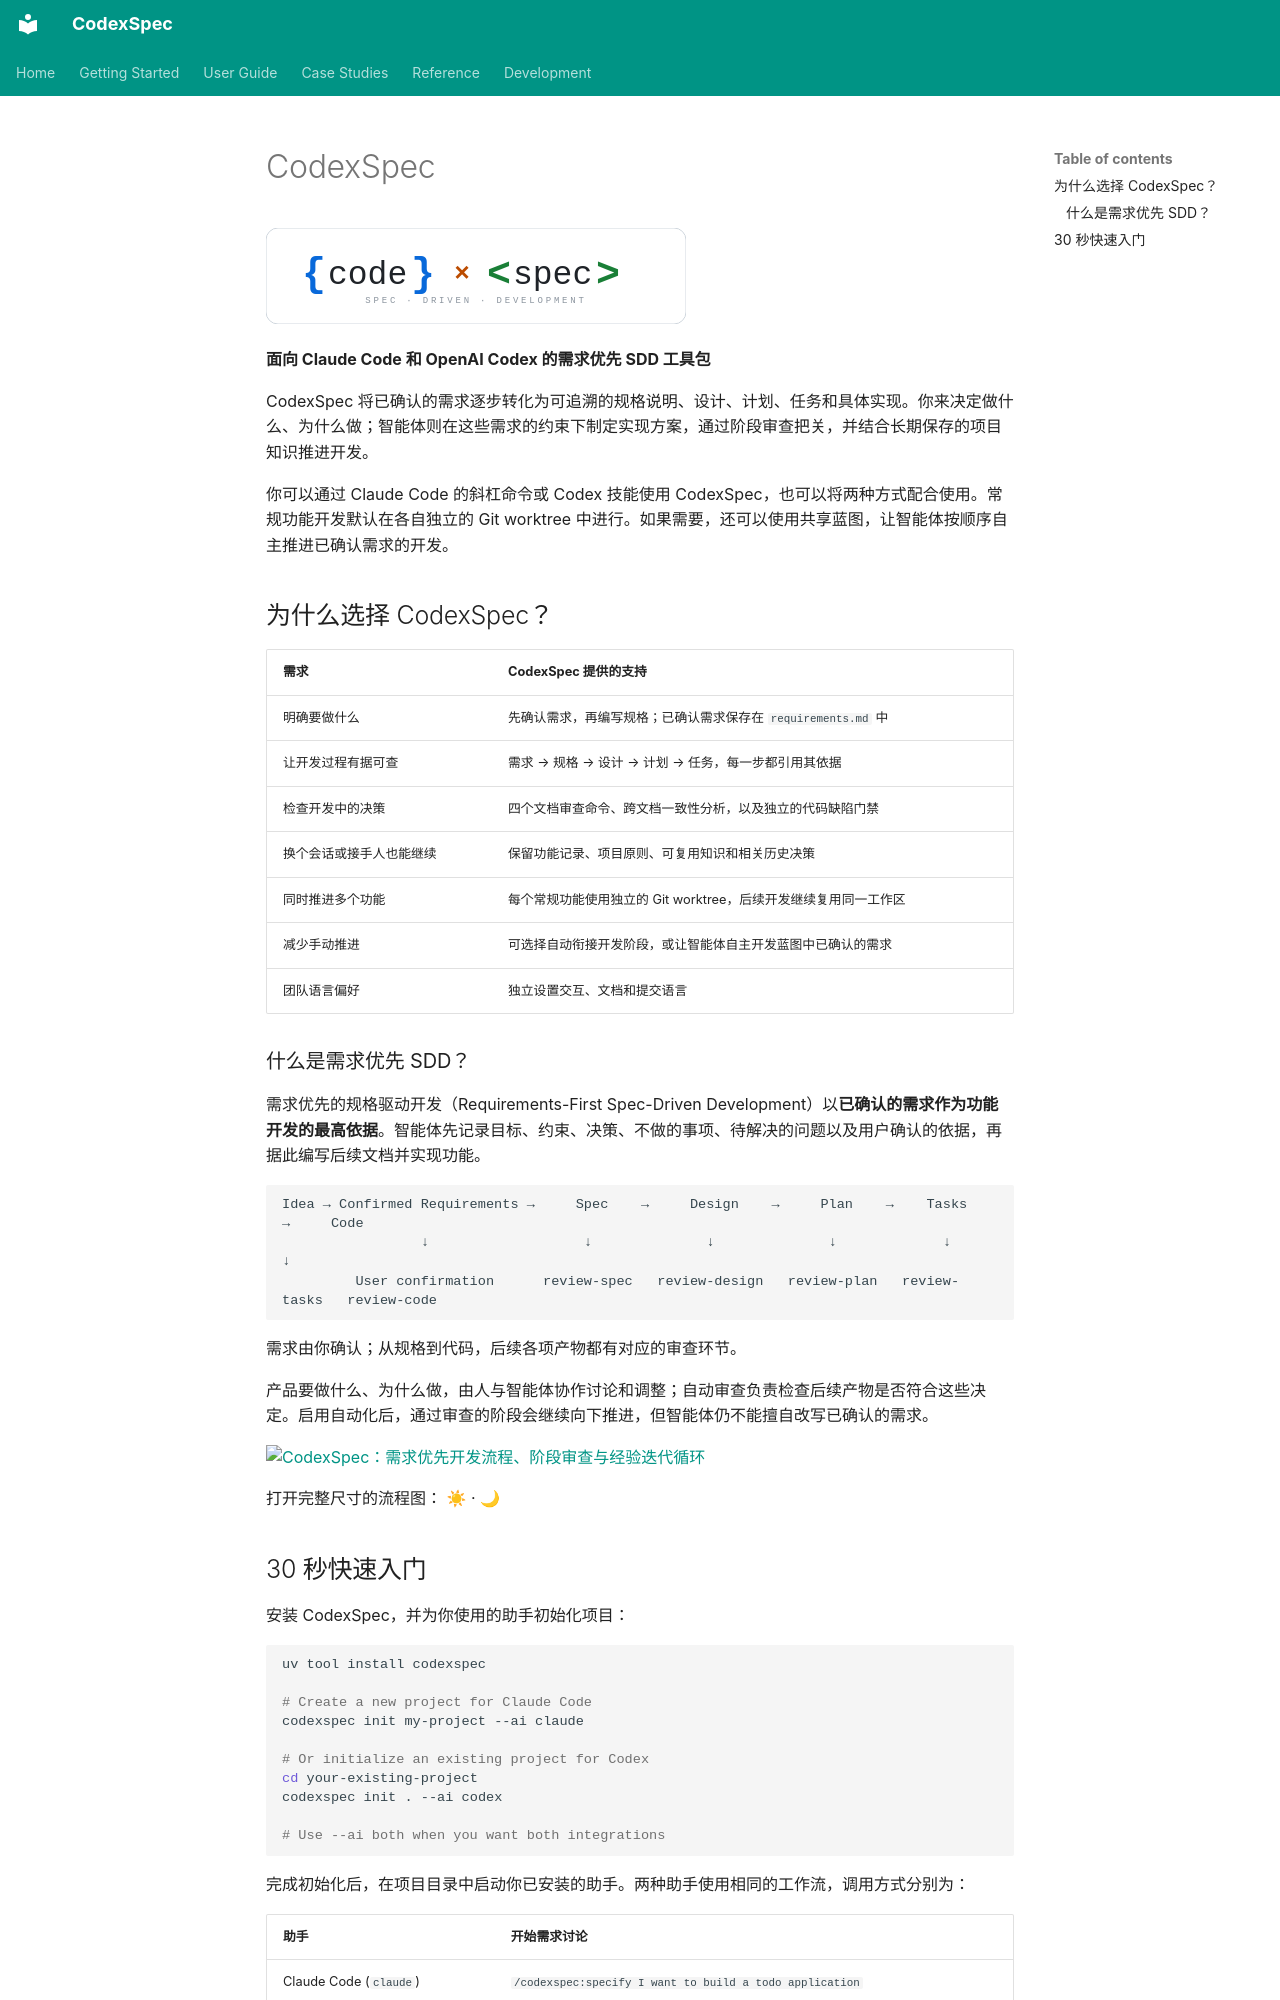

repository: Zts0hg/codexspec · page: zh/index.html · generator: mkdocs

# CodexSpec

![CodexSpec](assets/images/codexspec-logo-light.svg#only-light){ width="420" }

![CodexSpec](assets/images/codexspec-logo-dark.svg#only-dark){ width="420" }

**面向 Claude Code 和 OpenAI Codex 的需求优先 SDD 工具包**

CodexSpec 将已确认的需求逐步转化为可追溯的规格说明、设计、计划、任务和具体实现。你来决定做什么、为什么做；智能体则在这些需求的约束下制定实现方案，通过阶段审查把关，并结合长期保存的项目知识推进开发。

你可以通过 Claude Code 的斜杠命令或 Codex 技能使用 CodexSpec，也可以将两种方式配合使用。常规功能开发默认在各自独立的 Git worktree 中进行。如果需要，还可以使用共享蓝图，让智能体按顺序自主推进已确认需求的开发。

<a id="why-choose-codexspec"></a>

## 为什么选择 CodexSpec？

| 需求 | CodexSpec 提供的支持 |
|------|-------------------------|
| 明确要做什么 | 先确认需求，再编写规格；已确认需求保存在 `requirements.md` 中 |
| 让开发过程有据可查 | 需求 → 规格 → 设计 → 计划 → 任务，每一步都引用其依据 |
| 检查开发中的决策 | 四个文档审查命令、跨文档一致性分析，以及独立的代码缺陷门禁 |
| 换个会话或接手人也能继续 | 保留功能记录、项目原则、可复用知识和相关历史决策 |
| 同时推进多个功能 | 每个常规功能使用独立的 Git worktree，后续开发继续复用同一工作区 |
| 减少手动推进 | 可选择自动衔接开发阶段，或让智能体自主开发蓝图中已确认的需求 |
| 团队语言偏好 | 独立设置交互、文档和提交语言 |

<a id="what-is-requirements-first-sdd"></a>

### 什么是需求优先 SDD？

需求优先的规格驱动开发（Requirements-First Spec-Driven Development）以**已确认的需求作为功能开发的最高依据**。智能体先记录目标、约束、决策、不做的事项、待解决的问题以及用户确认的依据，再据此编写后续文档并实现功能。

```text
Idea → Confirmed Requirements →     Spec    →     Design    →     Plan    →    Tasks     →     Code
                 ↓                   ↓              ↓              ↓             ↓              ↓
         User confirmation      review-spec   review-design   review-plan   review-tasks   review-code
```

需求由你确认；从规格到代码，后续各项产物都有对应的审查环节。

产品要做什么、为什么做，由人与智能体协作讨论和调整；自动审查负责检查后续产物是否符合这些决定。启用自动化后，通过审查的阶段会继续向下推进，但智能体仍不能擅自改写已确认的需求。

[![CodexSpec：需求优先开发流程、阶段审查与经验迭代循环](../../assets/workflow/workflow-zh-CN-light.png#only-light)](../../assets/workflow/workflow-zh-CN-light.png#only-light)

[![CodexSpec：需求优先开发流程、阶段审查与经验迭代循环](../../assets/workflow/workflow-zh-CN-dark.png#only-dark)](../../assets/workflow/workflow-zh-CN-dark.png#only-dark)

打开完整尺寸的流程图： [☀](../../assets/workflow/workflow-zh-CN-light.png) · [🌙](../../assets/workflow/workflow-zh-CN-dark.png)

<a id="30-second-quick-start"></a>
